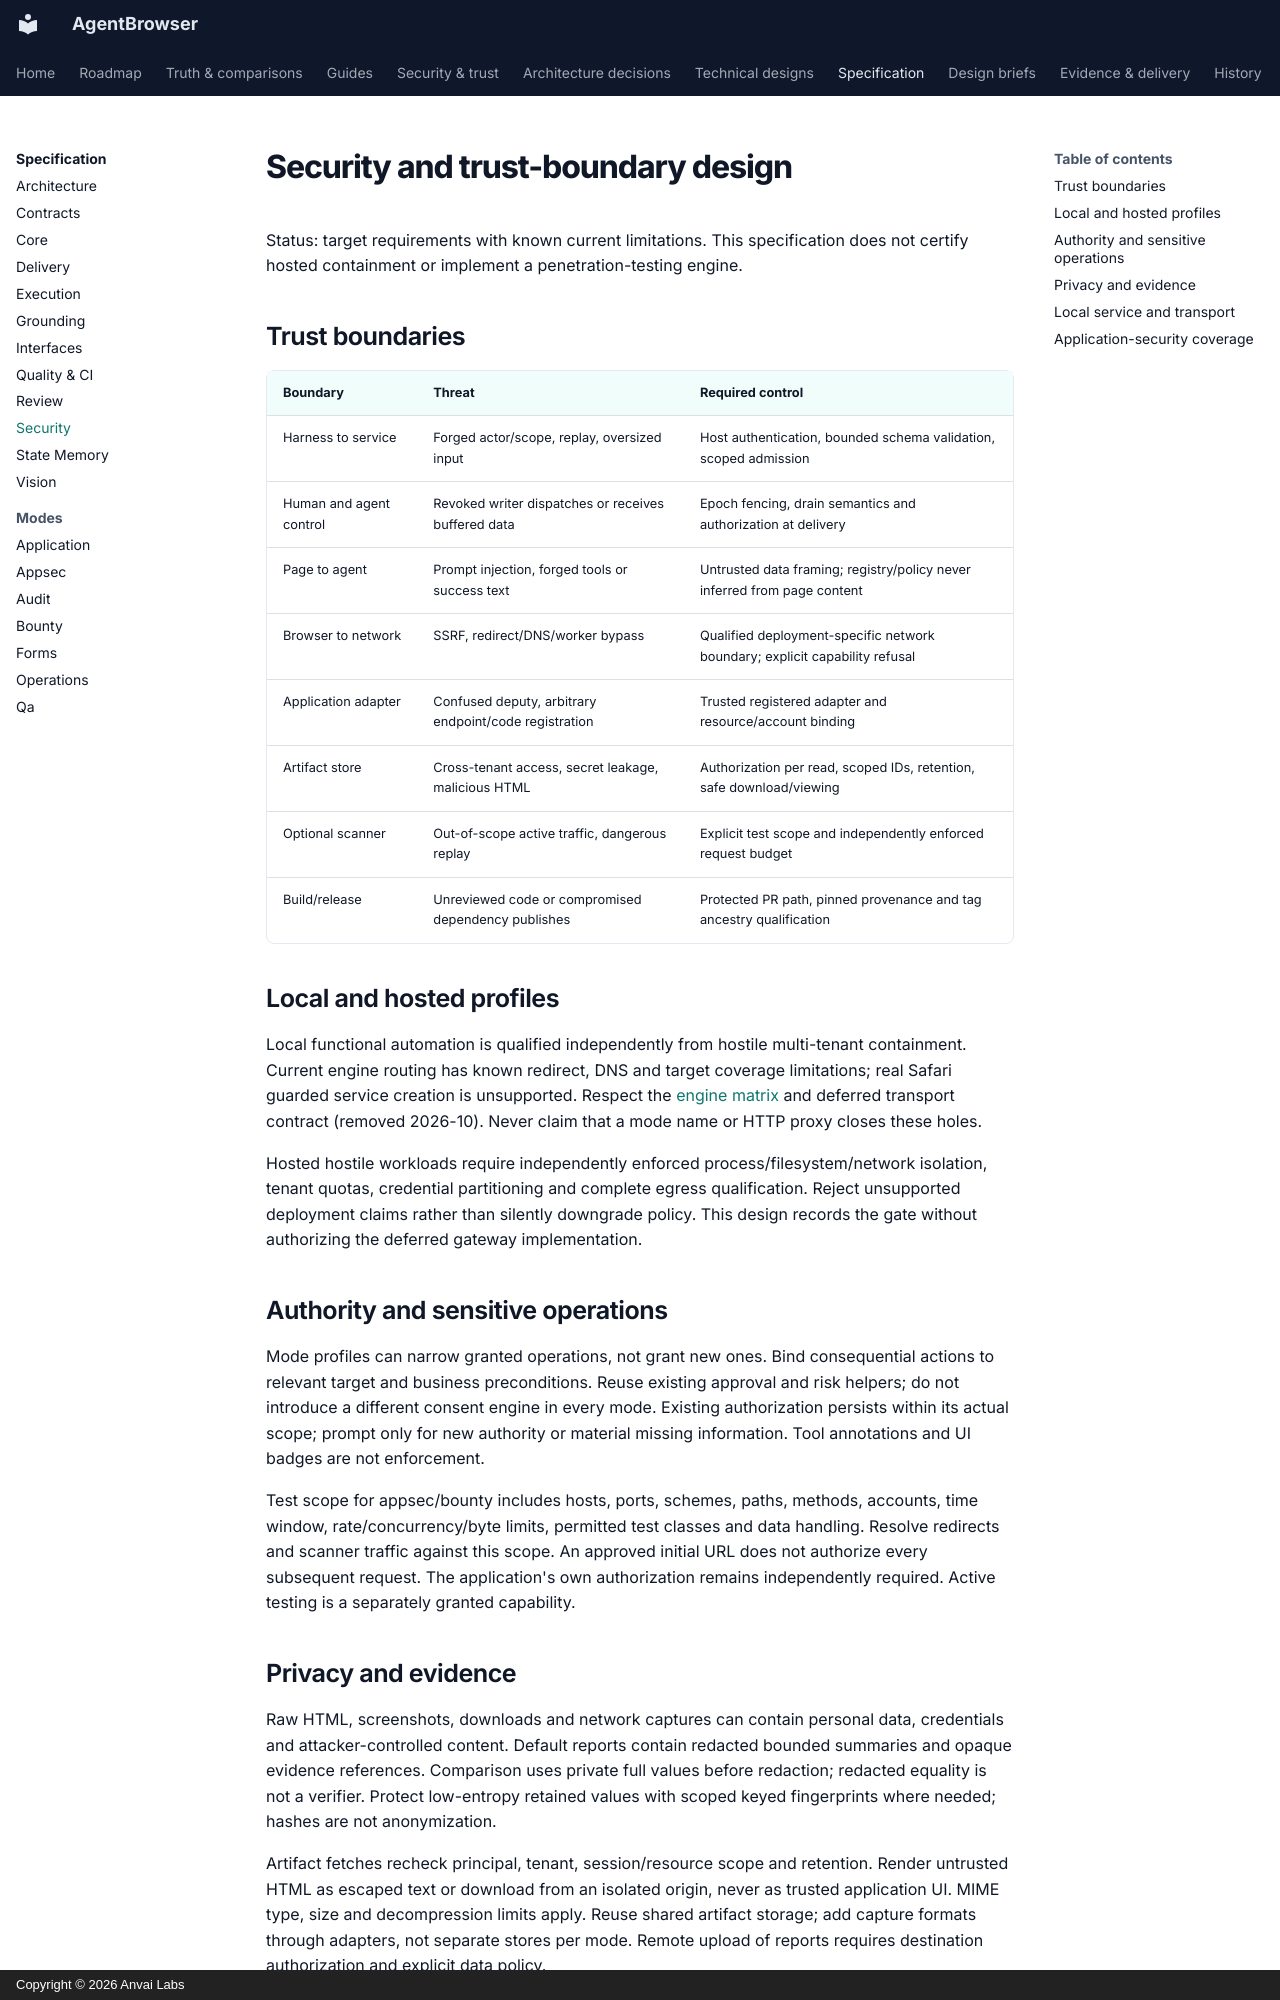

repository: anvai-labs/agentbrowser · page: spec/security/index.html · generator: mkdocs · copyright: Copyright © 2026 Anvai Labs

# Security and trust-boundary design

Status: target requirements with known current limitations. This specification does
not certify hosted containment or implement a penetration-testing engine.

## Trust boundaries

| Boundary | Threat | Required control |
| --- | --- | --- |
| Harness to service | Forged actor/scope, replay, oversized input | Host authentication, bounded schema validation, scoped admission |
| Human and agent control | Revoked writer dispatches or receives buffered data | Epoch fencing, drain semantics and authorization at delivery |
| Page to agent | Prompt injection, forged tools or success text | Untrusted data framing; registry/policy never inferred from page content |
| Browser to network | SSRF, redirect/DNS/worker bypass | Qualified deployment-specific network boundary; explicit capability refusal |
| Application adapter | Confused deputy, arbitrary endpoint/code registration | Trusted registered adapter and resource/account binding |
| Artifact store | Cross-tenant access, secret leakage, malicious HTML | Authorization per read, scoped IDs, retention, safe download/viewing |
| Optional scanner | Out-of-scope active traffic, dangerous replay | Explicit test scope and independently enforced request budget |
| Build/release | Unreviewed code or compromised dependency publishes | Protected PR path, pinned provenance and tag ancestry qualification |

## Local and hosted profiles

Local functional automation is qualified independently from hostile multi-tenant
containment. Current engine routing has known redirect, DNS and target coverage
limitations; real Safari guarded service creation is unsupported. Respect the
[engine matrix](../engines.md) and deferred transport contract (removed 2026-10).
Never claim that a mode name or HTTP proxy closes these holes.

Hosted hostile workloads require independently enforced process/filesystem/network
isolation, tenant quotas, credential partitioning and complete egress qualification.
Reject unsupported deployment claims rather than silently downgrade policy. This
design records the gate without authorizing the deferred gateway implementation.

## Authority and sensitive operations

Mode profiles can narrow granted operations, not grant new ones. Bind consequential
actions to relevant target and business preconditions. Reuse existing approval and
risk helpers; do not introduce a different consent engine in every mode. Existing
authorization persists within its actual scope; prompt only for new authority or
material missing information. Tool annotations and UI badges are not enforcement.

Test scope for appsec/bounty includes hosts, ports, schemes, paths, methods, accounts,
time window, rate/concurrency/byte limits, permitted test classes and data handling.
Resolve redirects and scanner traffic against this scope. An approved initial URL
does not authorize every subsequent request. The application's own authorization
remains independently required. Active testing is a separately granted capability.

## Privacy and evidence

Raw HTML, screenshots, downloads and network captures can contain personal data,
credentials and attacker-controlled content. Default reports contain redacted bounded
summaries and opaque evidence references. Comparison uses private full values before
redaction; redacted equality is not a verifier. Protect low-entropy retained values
with scoped keyed fingerprints where needed; hashes are not anonymization.

Artifact fetches recheck principal, tenant, session/resource scope and retention.
Render untrusted HTML as escaped text or download from an isolated origin, never as
trusted application UI. MIME type, size and decompression limits apply. Reuse shared
artifact storage; add capture formats through adapters, not separate stores per mode.
Remote upload of reports requires destination authorization and explicit data policy.
